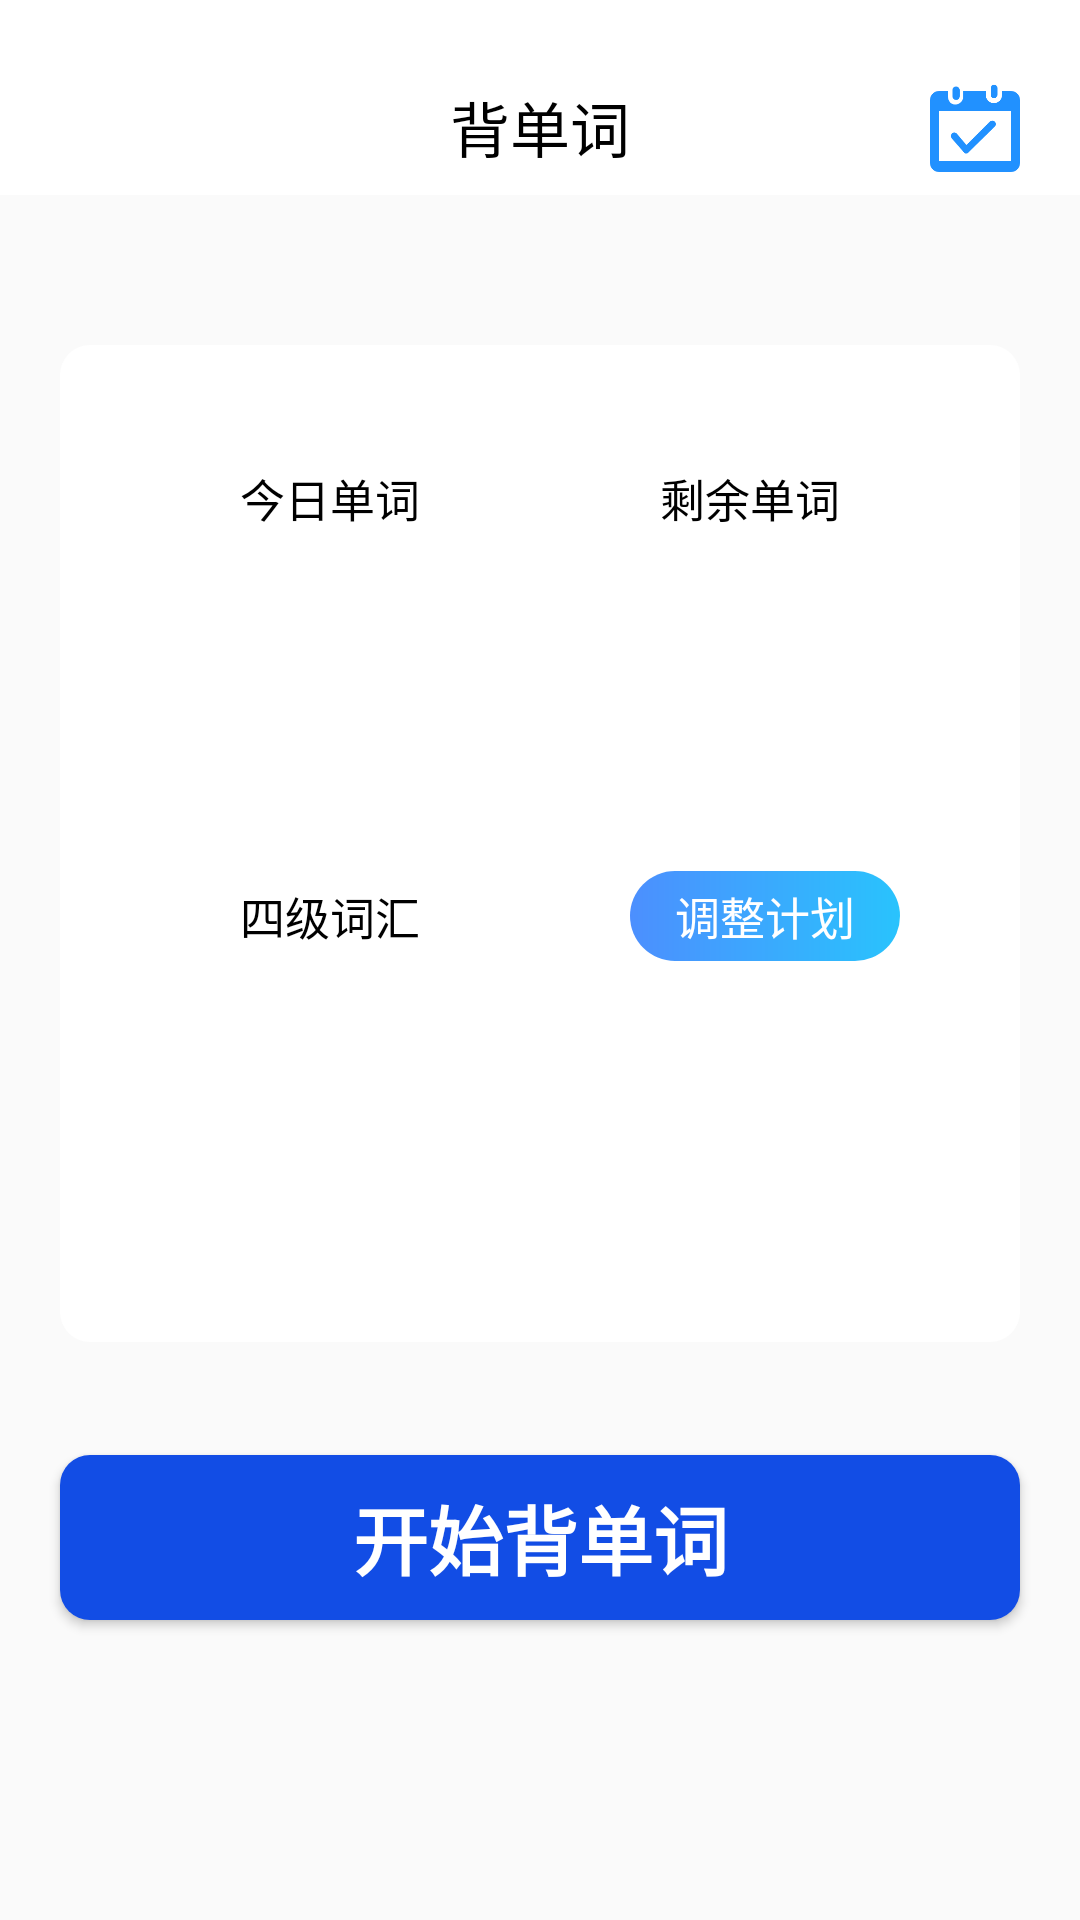

Layout XML and referenced resources for this Android screen:
<!-- AndroidManifest.xml: application theme AppTheme -->
<!-- res/layout/beidanci.xml -->
<?xml version="1.0" encoding="utf-8"?>
<RelativeLayout xmlns:android="http://schemas.android.com/apk/res/android"
    android:layout_width="match_parent"
    android:layout_height="match_parent">

    <TextView
        android:id="@+id/top"
        android:background="#ffffff"
        android:textSize="20dp"
        android:gravity="center"
        android:layout_width="match_parent"
        android:layout_height="20dp"/>


    <RelativeLayout
        android:id="@+id/top2"
        android:layout_below="@id/top"
        android:background="#ffffff"
        android:layout_width="match_parent"
        android:layout_height="wrap_content">

        <TextView
            android:id="@+id/keshiname"
            android:textColor="#000"
            android:text="背单词"
            android:textSize="20dp"
            android:gravity="center"
            android:layout_centerHorizontal="true"
            android:layout_centerVertical="true"
            android:layout_width="wrap_content"
            android:layout_height="45dp"/>

        <ImageView
            android:id="@+id/qiandao"
            android:layout_centerVertical="true"
            android:layout_alignParentRight="true"
            android:background="@drawable/diandao"
            android:layout_width="30dp"
            android:layout_marginRight="20dp"
            android:layout_height="30dp"/>

    </RelativeLayout>

    <RelativeLayout
        android:id="@+id/top3"
        android:background="@drawable/coner"
        android:layout_below="@id/top2"
        android:layout_marginTop="50dp"
        android:layout_marginLeft="20dp"
        android:layout_marginRight="20dp"
        android:layout_width="match_parent"
        android:layout_height="wrap_content">

        <TextView
            android:id="@+id/jinri"
            android:text="今日单词"
            android:layout_marginLeft="60dp"
            android:layout_marginTop="40dp"
            android:textColor="#000"
            android:textSize="15dp"
            android:layout_width="wrap_content"
            android:layout_height="wrap_content"/>
        <TextView
            android:id="@+id/jinriliang"
            android:layout_marginRight="60dp"
            android:layout_marginLeft="65dp"
            android:layout_marginTop="20sp"
            android:textColor="#000"
            android:textSize="40dp"
            android:textStyle="italic"
            android:layout_below="@id/jinri"
            android:layout_width="wrap_content"
            android:layout_height="wrap_content"/>
        <TextView
            android:text="剩余单词"
            android:layout_marginRight="60dp"
            android:layout_marginTop="40dp"
            android:textColor="#000"
            android:textSize="15dp"
            android:layout_alignParentRight="true"
            android:layout_width="wrap_content"
            android:layout_height="wrap_content"/>

        <TextView
            android:id="@+id/shengyuliang"
            android:layout_marginRight="55dp"
            android:layout_alignParentRight="true"
            android:layout_marginTop="20sp"
            android:textColor="#000"
            android:textSize="40dp"
            android:textStyle="italic"
            android:layout_below="@id/jinri"
            android:layout_width="wrap_content"
            android:layout_height="wrap_content"/>

        <TextView
            android:id="@+id/siji"
            android:text="四级词汇"
            android:layout_marginLeft="60dp"
            android:layout_marginTop="40dp"
            android:textColor="#000"
            android:textSize="15dp"
            android:gravity="center"
            android:layout_below="@id/jinriliang"
            android:layout_width="wrap_content"
            android:layout_height="30dp"/>

        <TextView
            android:id="@+id/jihua"
            android:text="调整计划"
            android:layout_marginRight="40dp"
            android:layout_marginTop="40dp"
            android:textColor="#fff"
            android:layout_alignParentRight="true"
            android:textSize="15dp"
            android:gravity="center"
            android:background="@drawable/shape"
            android:layout_below="@id/jinriliang"
            android:layout_width="90dp"
            android:layout_marginBottom="50dp"
            android:layout_height="30dp"/>

        <TextView
            android:id="@+id/jindu"
            android:layout_marginTop="50dp"
            android:layout_below="@id/siji"
            android:textStyle="bold"
            android:textSize="20sp"
            android:layout_marginBottom="50dp"
            android:gravity="center"
            android:layout_width="match_parent"
            android:layout_height="wrap_content"/>

    </RelativeLayout>

    <Button
        android:layout_alignParentBottom="true"
        android:id="@+id/btn_kaishi"
        android:text="开始背单词"
        android:textSize="25dp"
        android:textColor="#fff"
        android:background="@drawable/login2"
        android:textStyle="bold"
        android:layout_marginLeft="20dp"
        android:layout_marginRight="20dp"
        android:layout_marginBottom="100dp"
        android:layout_width="match_parent"
        android:layout_height="55dp"/>

</RelativeLayout>
<!-- resources referenced by this layout -->
<resources>
  <!-- drawable coner (drawable) -->
  <?xml version="1.0" encoding="utf-8"?>
  <shape
  
      xmlns:android= "http://schemas.android.com/apk/res/android"
      android:useLevel= "false" >
      <solid android:color= "#fff" />
  
      <solid android:color="#fff"/>
      <size android:width="20dp"
          android:height="20dp"/>
      <corners android:radius="10dp"/>
  
  </shape>
  <!-- drawable diandao: png bitmap (drawable, 5233 bytes) -->
  <!-- drawable login2 (drawable) -->
  <?xml version="1.0" encoding="utf-8"?>
  <shape xmlns:android="http://schemas.android.com/apk/res/android" android:shape="rectangle">
  
      
      <gradient android:startColor="#124DE5"
          android:endColor="#124DE5"
          android:angle="0"/>
      <corners android:radius="10dp"/>
  
      
      
      
      
      
      
  
  
  </shape>
  <!-- drawable shape (drawable) -->
  <?xml version="1.0" encoding="utf-8"?>
  <shape xmlns:android="http://schemas.android.com/apk/res/android">
      
      <gradient
          android:angle="0"
          android:startColor="#4c8ffe"
          android:endColor="#29c3fd"/>
      <corners android:radius="30dp"/>
  </shape>
  <style name="AppTheme" parent="Theme.AppCompat.Light.NoActionBar">
          
          <item name="colorPrimary">@color/colorPrimary</item>
          <item name="colorPrimaryDark">@color/colorPrimaryDark</item>
          <item name="colorAccent">@color/colorAccent</item>
          
          <item name="android:statusBarColor">@color/transparent</item>
      </style>
  <color name="colorPrimary">#008577</color>
  <color name="colorPrimaryDark">#00574B</color>
  <color name="colorAccent">#D81B60</color>
</resources>
